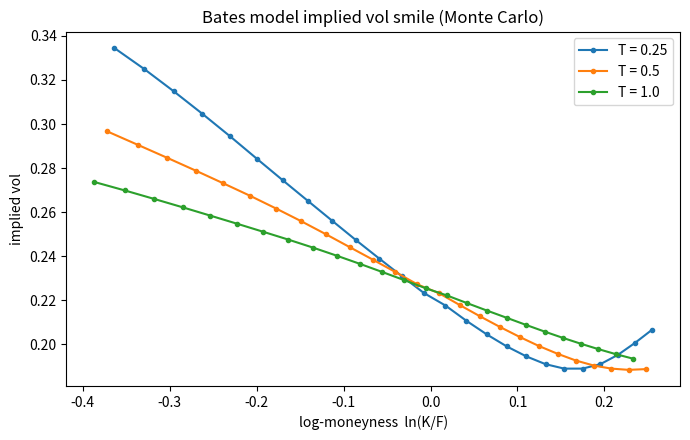
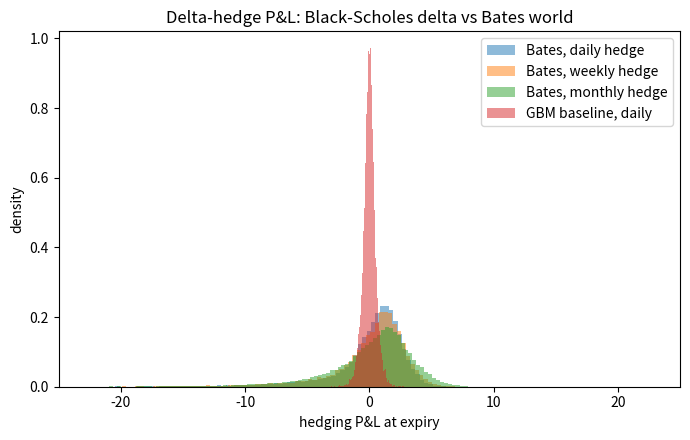

Here is the Python script that generated these plots, in order:
"""
IV smile + delta-hedging experiment for a Heston + Merton (Bates) Monte Carlo.

Swap `simulate_bates` for your own simulator if you like: all you need is a
function that returns a (n_paths, n_steps+1) array of risk-neutral prices.
"""
import numpy as np
import matplotlib.pyplot as plt
from scipy.stats import norm
from scipy.optimize import brentq

# ---------------------------------------------------------------- simulator
def simulate_bates(S0, v0, r, kappa, theta, xi, rho, lam, muJ, sigJ,
                   T, n_steps, n_paths, seed=0):
    """Risk-neutral Heston + Merton jumps. Full-truncation Euler for variance."""
    rng = np.random.default_rng(seed)
    dt = T / n_steps
    k = np.exp(muJ + 0.5 * sigJ**2) - 1          # jump compensator E[e^J]-1
    S = np.empty((n_paths, n_steps + 1))
    S[:, 0] = S0
    v = np.full(n_paths, v0)
    for t in range(n_steps):
        z1 = rng.standard_normal(n_paths)
        z2 = rho * z1 + np.sqrt(1 - rho**2) * rng.standard_normal(n_paths)
        vp = np.maximum(v, 0.0)
        sv = np.sqrt(vp)
        N = rng.poisson(lam * dt, n_paths)
        J = muJ * N + sigJ * np.sqrt(N) * rng.standard_normal(n_paths)
        S[:, t + 1] = S[:, t] * np.exp((r - lam * k - 0.5 * vp) * dt
                                       + sv * np.sqrt(dt) * z1 + J)
        v = v + kappa * (theta - vp) * dt + xi * sv * np.sqrt(dt) * z2
    return S

# ------------------------------------------------------------ Black-Scholes
def bs_price(S, K, T, r, sig, call=True):
    d1 = (np.log(S / K) + (r + 0.5 * sig**2) * T) / (sig * np.sqrt(T))
    d2 = d1 - sig * np.sqrt(T)
    if call:
        return S * norm.cdf(d1) - K * np.exp(-r * T) * norm.cdf(d2)
    return K * np.exp(-r * T) * norm.cdf(-d2) - S * norm.cdf(-d1)

def bs_delta(S, K, tau, r, sig):
    d1 = (np.log(S / K) + (r + 0.5 * sig**2) * tau) / (sig * np.sqrt(tau))
    return norm.cdf(d1)

def implied_vol(price, S, K, T, r, call=True):
    intrinsic = max((S - K * np.exp(-r * T)) if call else (K * np.exp(-r * T) - S), 0)
    if price <= intrinsic + 1e-10:
        return np.nan
    try:
        return brentq(lambda s: bs_price(S, K, T, r, s, call) - price, 1e-4, 5.0)
    except ValueError:
        return np.nan

# ------------------------------------------------------------- IV smile
def mc_smile(S_paths, S0, r, T, step_idx, strikes):
    """IV for each strike at one maturity. Uses OTM options (puts below the
    forward, calls above) because they have much lower MC noise."""
    ST = S_paths[:, step_idx]
    disc = np.exp(-r * T)
    F = S0 * np.exp(r * T)
    ivs = []
    for K in strikes:
        call = K >= F
        payoff = np.maximum(ST - K, 0) if call else np.maximum(K - ST, 0)
        ivs.append(implied_vol(disc * payoff.mean(), S0, K, T, r, call))
    return np.array(ivs)

# ---------------------------------------------------------- delta hedging
def delta_hedge_pnl(S, K, T, r, sigma, premium, every=1):
    """P&L at expiry of: sell a call at `premium`, delta-hedge with
    Black-Scholes delta (vol = sigma), rebalancing every `every` steps."""
    n = S.shape[1] - 1
    dt = T / n
    delta = bs_delta(S[:, 0], K, T, r, sigma)
    cash = premium - delta * S[:, 0]
    for i in range(1, n + 1):
        cash *= np.exp(r * dt)
        if i % every == 0 and i < n:
            new = bs_delta(S[:, i], K, T - i * dt, r, sigma)
            cash -= (new - delta) * S[:, i]
            delta = new
    return cash + delta * S[:, -1] - np.maximum(S[:, -1] - K, 0)

def summarize(name, pnl, premium):
    cvar = pnl[pnl <= np.quantile(pnl, 0.05)].mean()
    print(f"{name:<26} mean {pnl.mean():7.3f}  std {pnl.std():6.3f} "
          f"({100 * pnl.std() / premium:5.1f}% of premium)  CVaR5% {cvar:7.3f}")

# -------------------------------------------------------------------- main
if __name__ == "__main__":
    P = dict(S0=100.0, v0=0.04, r=0.03, kappa=2.0, theta=0.04, xi=0.3,
             rho=-0.7, lam=0.5, muJ=-0.10, sigJ=0.15)
    T, n_steps = 1.0, 252
    S0, r = P["S0"], P["r"]

    # ---- 1. IV smile at three maturities
    S = simulate_bates(**P, T=T, n_steps=n_steps, n_paths=50_000, seed=1)
    strikes = np.linspace(70, 130, 25)
    plt.figure(figsize=(7, 4.5))
    for T_m, idx in [(0.25, 63), (0.5, 126), (1.0, 252)]:
        iv = mc_smile(S, S0, r, T_m, idx, strikes)
        plt.plot(np.log(strikes / (S0 * np.exp(r * T_m))), iv, marker="o",
                 ms=3, label=f"T = {T_m}")
    plt.xlabel("log-moneyness  ln(K/F)")
    plt.ylabel("implied vol")
    plt.title("Bates model implied vol smile (Monte Carlo)")
    plt.legend()
    plt.tight_layout()
    plt.savefig("iv_smile.png", dpi=150)

    # ---- 2. Delta hedging a 1y ATM call
    K = 100.0
    prem = np.exp(-r * T) * np.maximum(S[:, -1] - K, 0).mean()
    iv_atm = implied_vol(prem, S0, K, T, r, True)
    print(f"\n1y ATM call: MC price {prem:.3f}, implied vol {iv_atm:.3%}\n")

    S_h = simulate_bates(**P, T=T, n_steps=n_steps, n_paths=20_000, seed=2)
    res = {
        "Bates, daily hedge": delta_hedge_pnl(S_h, K, T, r, iv_atm, prem, 1),
        "Bates, weekly hedge": delta_hedge_pnl(S_h, K, T, r, iv_atm, prem, 5),
        "Bates, monthly hedge": delta_hedge_pnl(S_h, K, T, r, iv_atm, prem, 21),
    }
    # baseline: pure GBM at the same implied vol (BS world)
    gbm = dict(P, v0=iv_atm**2, theta=iv_atm**2, xi=1e-8, lam=0.0, kappa=1.0)
    S_g = simulate_bates(**gbm, T=T, n_steps=n_steps, n_paths=20_000, seed=3)
    prem_g = bs_price(S0, K, T, r, iv_atm, True)
    res["GBM baseline, daily"] = delta_hedge_pnl(S_g, K, T, r, iv_atm, prem_g, 1)
    for name, pnl in res.items():
        summarize(name, pnl, prem if "Bates" in name else prem_g)

    plt.figure(figsize=(7, 4.5))
    for name, pnl in res.items():
        plt.hist(pnl, bins=120, alpha=0.5, density=True, label=name)
    plt.xlim(-25, 25)
    plt.xlabel("hedging P&L at expiry")
    plt.ylabel("density")
    plt.title("Delta-hedge P&L: Black-Scholes delta vs Bates world")
    plt.legend()
    plt.tight_layout()
    plt.savefig("hedge_pnl.png", dpi=150)
    plt.show()
